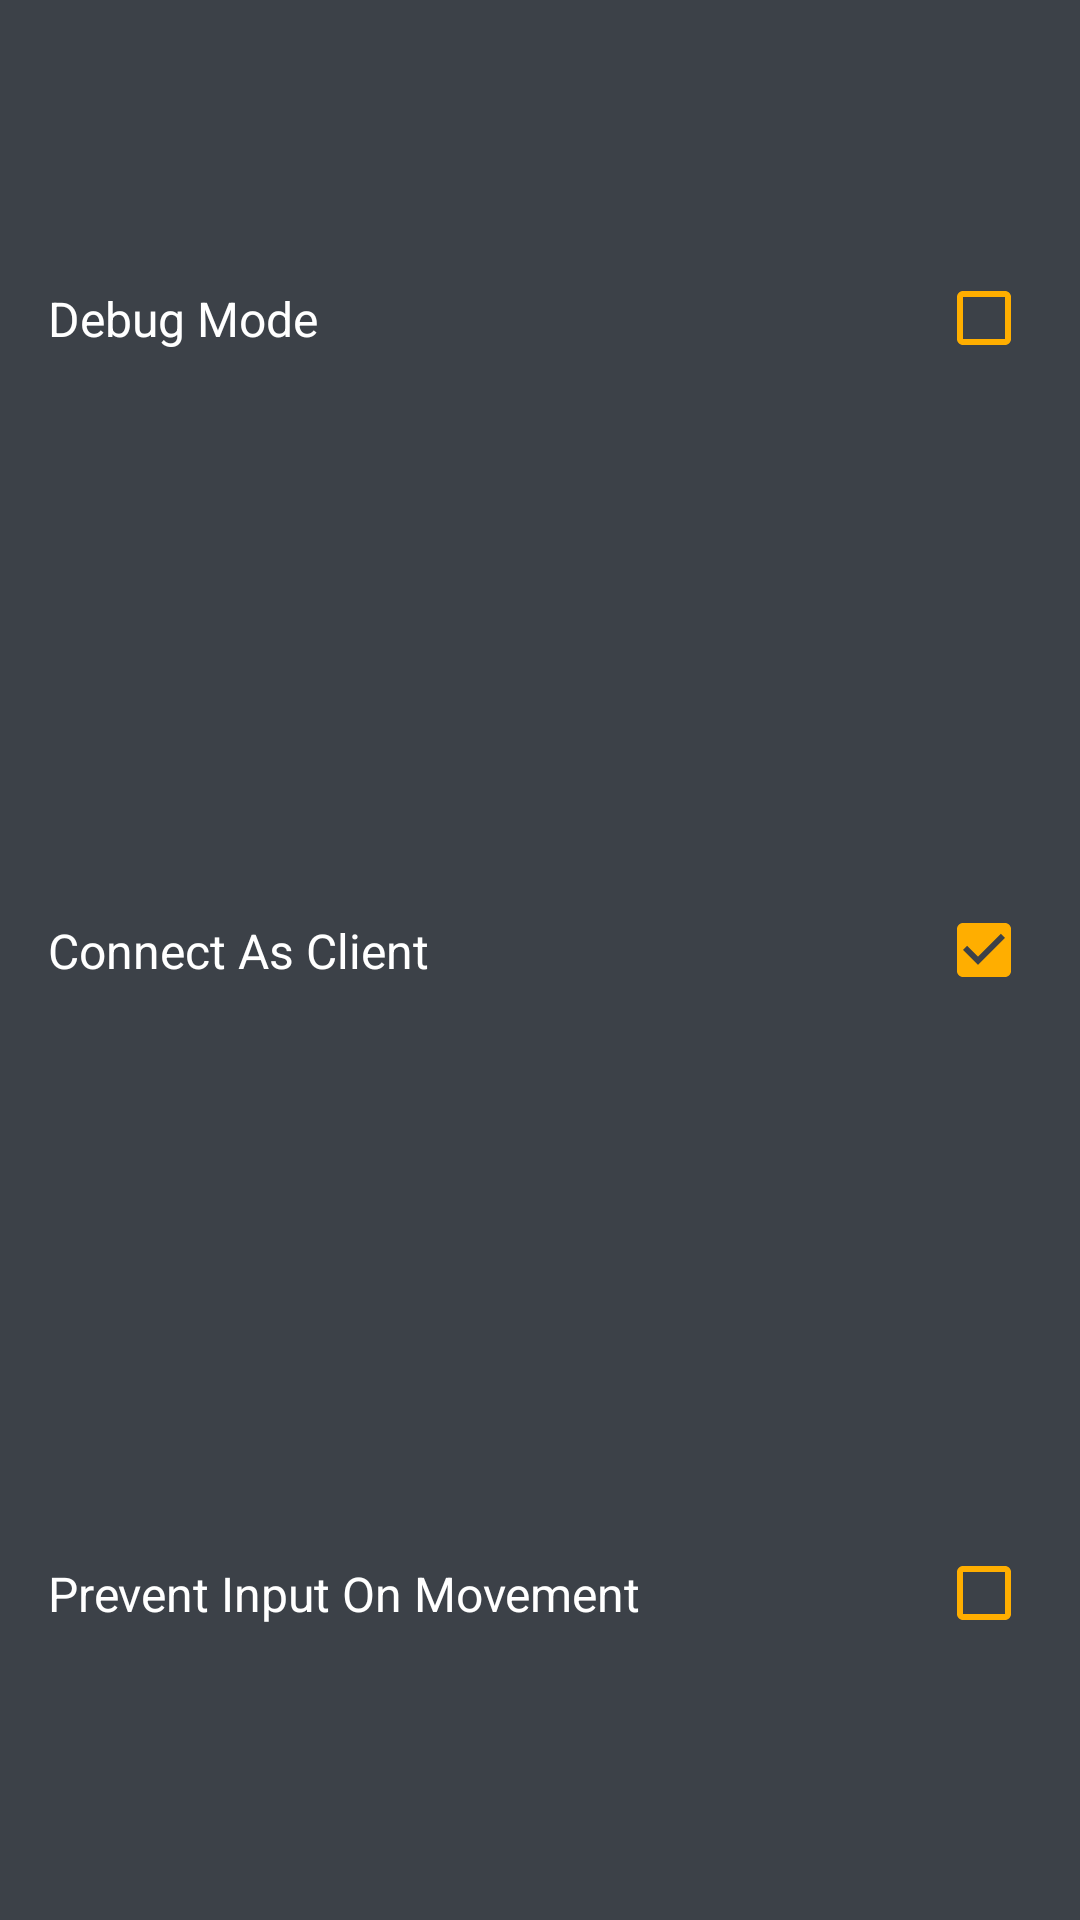

Here is an Android app screen rendered from its layout file. Give the layout XML and the strings, colors and styles it references.
<!-- AndroidManifest.xml: application theme Theme.MDPController -->
<!-- res/layout/fragment_settings_tab.xml -->
<?xml version="1.0" encoding="utf-8"?>
<androidx.constraintlayout.widget.ConstraintLayout xmlns:android="http://schemas.android.com/apk/res/android"
    xmlns:app="http://schemas.android.com/apk/res-auto"
    xmlns:tools="http://schemas.android.com/tools"
    android:layout_width="match_parent"
    android:layout_height="match_parent"
    android:layout_gravity="left"
    android:background="#3C4148"
    tools:context=".tab.SettingsTabFragment">

    <androidx.constraintlayout.widget.Guideline
        android:id="@+id/top_guideline13"
        android:layout_width="wrap_content"
        android:layout_height="wrap_content"
        android:orientation="horizontal"
        app:layout_constraintGuide_percent="0.33" />

    <androidx.constraintlayout.widget.Guideline
        android:id="@+id/top_guideline15"
        android:layout_width="wrap_content"
        android:layout_height="wrap_content"
        android:orientation="horizontal"
        app:layout_constraintGuide_percent="0.66" />

    <CheckedTextView
        android:id="@+id/toggleDebug"
        android:layout_width="0dp"
        android:layout_height="0dp"
        android:layout_marginTop="1dp"
        android:background="@color/transparent"
        android:checkMark="?android:attr/listChoiceIndicatorMultiple"
        android:checkMarkTint="@color/primary_400"
        android:checked="false"
        android:fontFamily="sans-serif"
        android:gravity="center_vertical"
        android:onClick="toggleDebugMode"
        android:paddingLeft="16dp"
        android:paddingRight="16dp"
        android:text="@string/debug_mode"
        android:textAllCaps="false"
        android:textColor="@color/white"
        android:textSize="16sp"
        app:layout_constraintBottom_toTopOf="@+id/top_guideline13"
        app:layout_constraintEnd_toEndOf="parent"
        app:layout_constraintHorizontal_bias="0.0"
        app:layout_constraintStart_toStartOf="parent"
        app:layout_constraintTop_toTopOf="parent"
        app:layout_constraintVertical_bias="1.0" />

    <CheckedTextView
        android:id="@+id/toggleReconnectAsClient"
        android:layout_width="0dp"
        android:layout_height="0dp"
        android:background="@color/transparent"
        android:checkMark="?android:attr/listChoiceIndicatorMultiple"
        android:checkMarkTint="@color/primary_400"
        android:checked="true"
        android:clickable="true"
        android:fontFamily="sans-serif"
        android:gravity="center_vertical"
        android:onClick="toggleReconnectAsClient"
        android:paddingLeft="16dp"
        android:paddingRight="16dp"
        android:text="@string/reconnect_as_client"
        android:textColor="@color/white"
        android:textSize="16sp"
        app:layout_constraintBottom_toTopOf="@+id/top_guideline15"
        app:layout_constraintEnd_toEndOf="parent"
        app:layout_constraintHorizontal_bias="0.0"
        app:layout_constraintStart_toStartOf="parent"
        app:layout_constraintTop_toBottomOf="@+id/toggleDebug"
        app:layout_constraintVertical_bias="1.0" />

    <CheckedTextView
        android:id="@+id/toggleRunToEnd"
        android:layout_width="0dp"
        android:layout_height="0dp"
        android:background="@color/transparent"
        android:checkMark="?android:attr/listChoiceIndicatorMultiple"
        android:checkMarkTint="@color/primary_400"
        android:checked="false"
        android:fontFamily="sans-serif"
        android:gravity="center_vertical"
        android:onClick="toggleRunToEnd"
        android:paddingLeft="16dp"
        android:paddingRight="16dp"
        android:text="@string/prevent_input_on_movement"
        android:textAllCaps="false"
        android:textColor="@color/white"
        android:textSize="16sp"
        app:layout_constraintBottom_toBottomOf="parent"
        app:layout_constraintEnd_toEndOf="parent"
        app:layout_constraintHorizontal_bias="0.0"
        app:layout_constraintStart_toStartOf="parent"
        app:layout_constraintTop_toTopOf="@+id/top_guideline15"
        app:layout_constraintVertical_bias="1.0" />


</androidx.constraintlayout.widget.ConstraintLayout>
<!-- resources referenced by this layout -->
<resources>
  <color name="primary_400">#FFAE00</color>
  <color name="transparent">#0000ffff</color>
  <color name="white">#FFFFFFFF</color>
  <string name="debug_mode">Debug Mode</string>
  <string name="prevent_input_on_movement">Prevent Input On Movement</string>
  <string name="reconnect_as_client">Connect As Client</string>
  <style name="Theme.MDPController" parent="Theme.MaterialComponents.DayNight.NoActionBar">
          
          <item name="colorPrimary">@color/primary_400</item>
          <item name="colorPrimaryVariant">@color/primary_400</item>
          <item name="colorOnPrimary">@color/white</item>
          
          <item name="colorSecondary">@color/teal_200</item>
          <item name="colorSecondaryVariant">@color/teal_700</item>
          <item name="colorOnSecondary">@color/black</item>
          
          <item name="android:statusBarColor" tools:targetApi="l">?attr/colorPrimaryVariant</item>
          
      </style>
  <color name="teal_200">#FF03DAC5</color>
  <color name="teal_700">#FF018786</color>
  <color name="black">#FF000000</color>
</resources>
